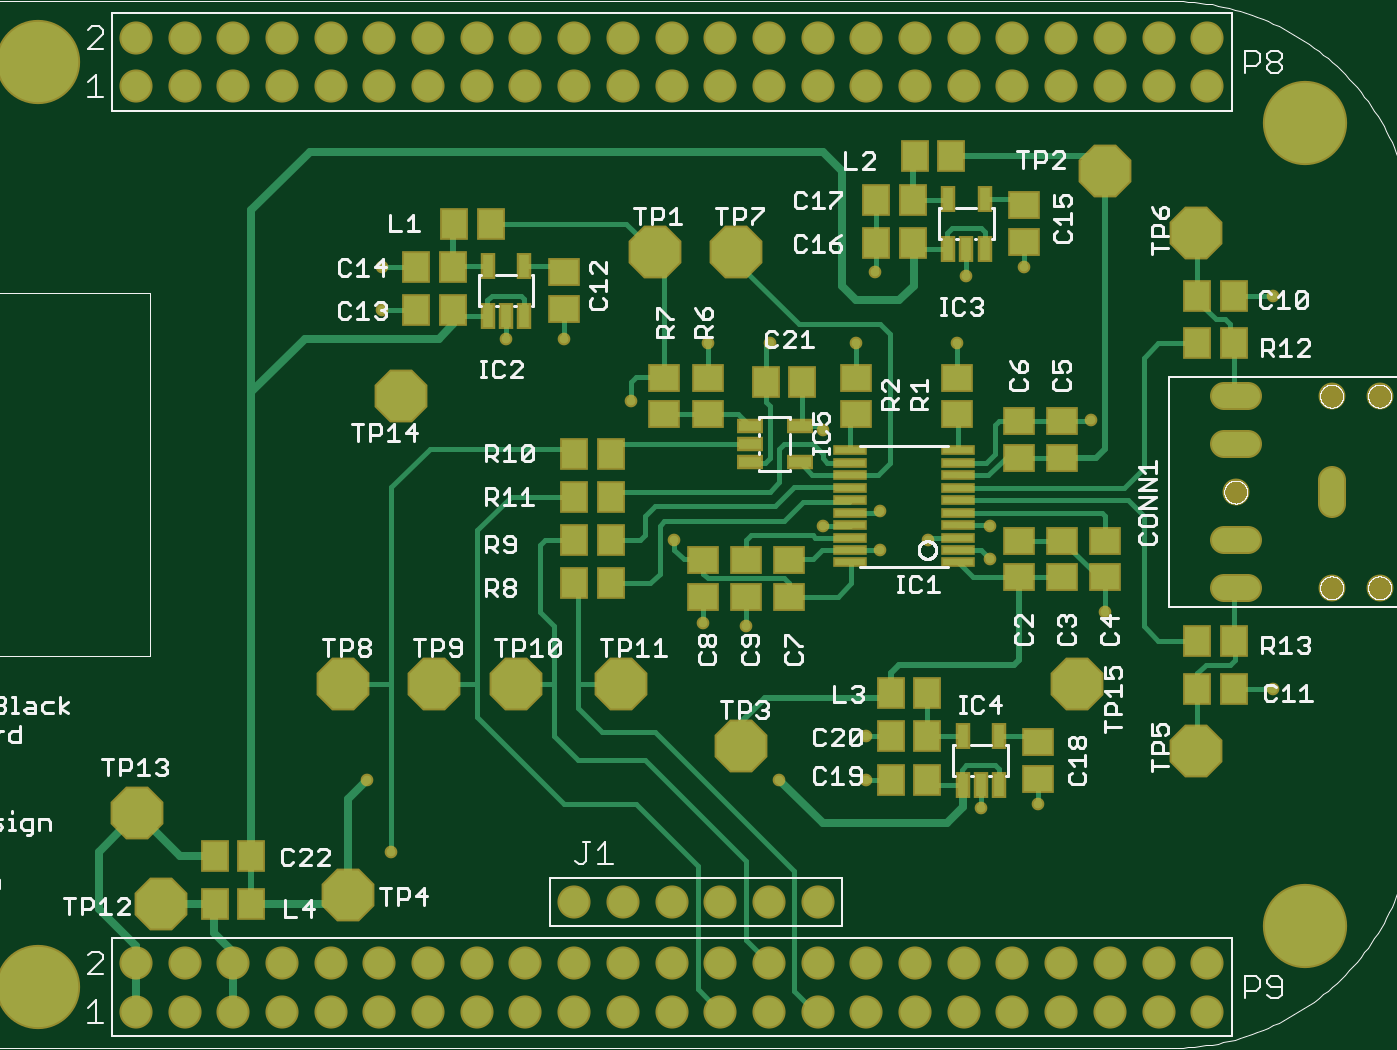
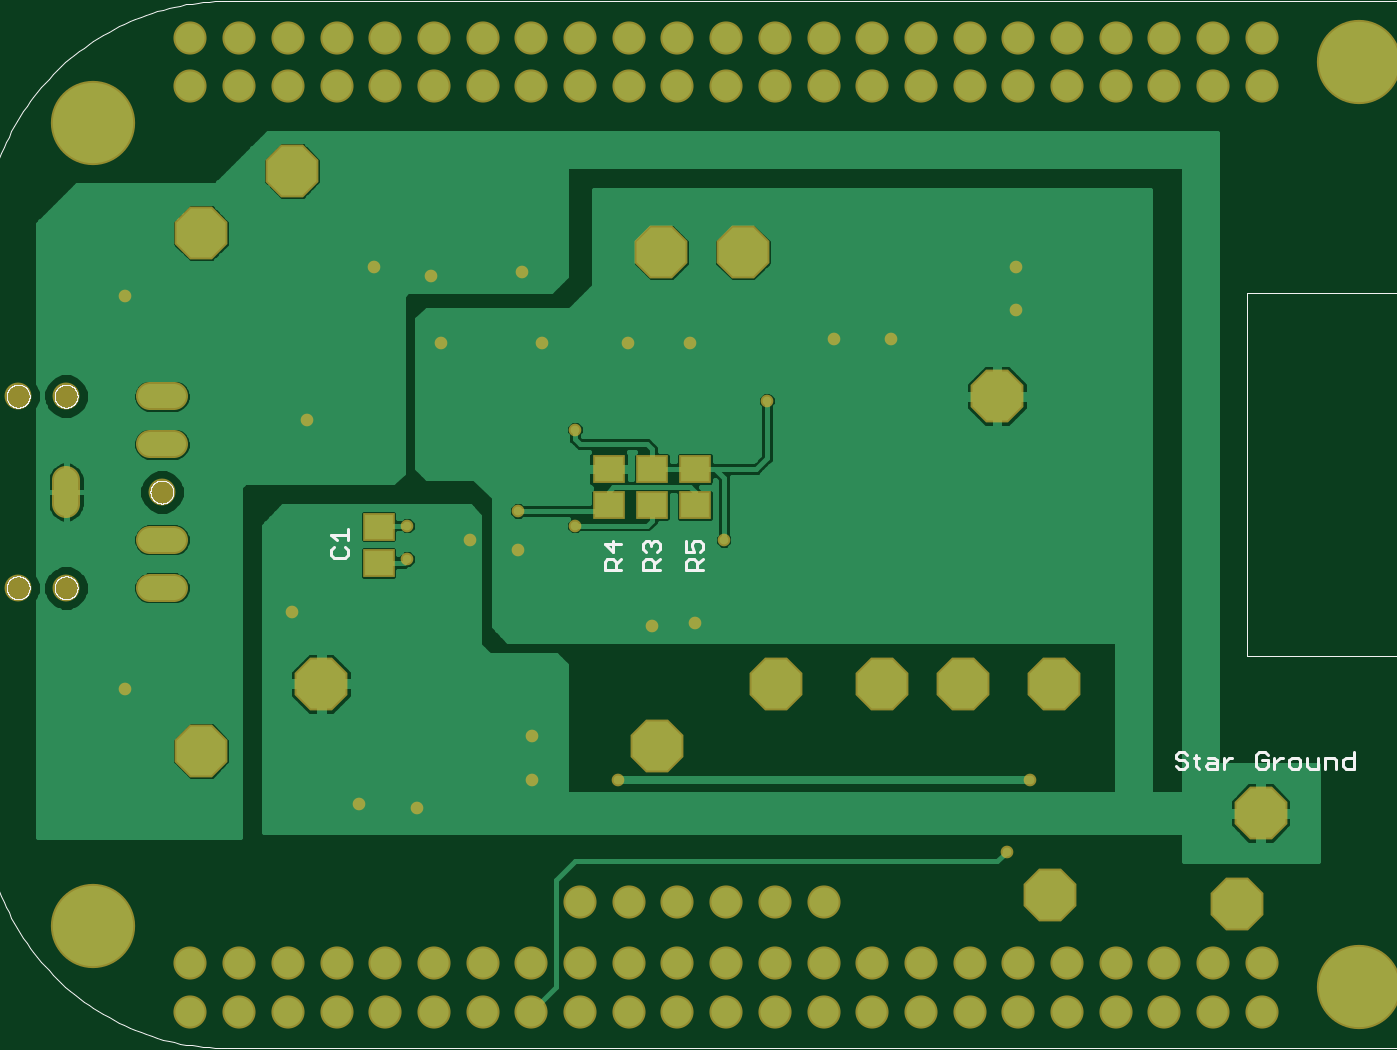
Circuit board: 7 layer files. Board 68.9 x 50.8 mm.
- top_copper: BBB_I2S_CAPE.cmp (14527 bytes)
- drill: BBB_I2S_CAPE.drd (2422 bytes)
- top_silk: BBB_I2S_CAPE.plc (100824 bytes)
- bottom_silk: BBB_I2S_CAPE.pls (27819 bytes)
- bottom_copper: BBB_I2S_CAPE.sol (48253 bytes)
- top_mask: BBB_I2S_CAPE.stc (6165 bytes)
- bottom_mask: BBB_I2S_CAPE.sts (3899 bytes)

=== top_copper: BBB_I2S_CAPE.cmp (14527 bytes, source omitted) ===
=== drill: BBB_I2S_CAPE.drd ===
%
M48
M72
T01C0.00800
T02C0.02362
T03C0.04000
T04C0.04724
T05C0.06700
T06C0.12500
%
T01
X130000Y60118
X134921Y45354
X198898Y92205
X207756Y91614
X192992Y109331
X223504Y112283
X235315Y115236
X245157Y109331
X235315Y107362
X257953Y105394
X257953Y112283
X281575Y94567
X316024Y78819
X267795Y55197
X255984Y54213
X232362Y60118
X232362Y68976
X214646Y60118
X223504Y131969
X230394Y149685
X212677Y149685
X199882Y149685
X184134Y137874
X170354Y150669
X158543Y150669
X132953Y156575
X132953Y165433
X234331Y164449
X253031Y163465
X264843Y165433
X251063Y149685
X278622Y133937
X316024Y159528
T02
X308346Y138858
X308346Y129016
X328031Y119173
X308346Y109331
X308346Y99488
T03
X222500Y35000
X212500Y35000
X202500Y35000
X192500Y35000
X182500Y35000
X172500Y35000
X172500Y22500
X162500Y22500
X152500Y22500
X142500Y22500
X132500Y22500
X122500Y22500
X112500Y22500
X102500Y22500
X92500Y22500
X82500Y22500
X82500Y12500
X92500Y12500
X102500Y12500
X112500Y12500
X122500Y12500
X132500Y12500
X142500Y12500
X152500Y12500
X162500Y12500
X172500Y12500
X182500Y12500
X192500Y12500
X202500Y12500
X212500Y12500
X222500Y12500
X232500Y12500
X242500Y12500
X252500Y12500
X262500Y12500
X272500Y12500
X282500Y12500
X292500Y12500
X302500Y12500
X302500Y22500
X292500Y22500
X282500Y22500
X272500Y22500
X262500Y22500
X252500Y22500
X242500Y22500
X232500Y22500
X222500Y22500
X212500Y22500
X202500Y22500
X192500Y22500
X182500Y22500
X182500Y202500
X172500Y202500
X162500Y202500
X152500Y202500
X142500Y202500
X132500Y202500
X122500Y202500
X112500Y202500
X102500Y202500
X92500Y202500
X82500Y202500
X82500Y212500
X92500Y212500
X102500Y212500
X112500Y212500
X122500Y212500
X132500Y212500
X142500Y212500
X152500Y212500
X162500Y212500
X172500Y212500
X182500Y212500
X192500Y212500
X202500Y212500
X212500Y212500
X222500Y212500
X232500Y212500
X242500Y212500
X252500Y212500
X262500Y212500
X272500Y212500
X282500Y212500
X292500Y212500
X302500Y212500
X302500Y202500
X292500Y202500
X282500Y202500
X272500Y202500
X262500Y202500
X252500Y202500
X242500Y202500
X232500Y202500
X222500Y202500
X212500Y202500
X202500Y202500
X192500Y202500
T04
X308346Y119173
X328031Y99488
X337874Y99488
X337874Y138858
X328031Y138858
T05
X300276Y172323
X281575Y185118
X205787Y168386
X189055Y168386
X136890Y138858
X143780Y79803
X160512Y79803
X182165Y79803
X206772Y67008
X275669Y79803
X300276Y66024
X125079Y79803
X82756Y53228
X87677Y34528
X126063Y36496
T06
X62500Y17500
X322500Y30000
X322500Y195000
X62500Y207500
M30

=== top_silk: BBB_I2S_CAPE.plc (100824 bytes, source omitted) ===
=== bottom_silk: BBB_I2S_CAPE.pls (27819 bytes, source omitted) ===
=== bottom_copper: BBB_I2S_CAPE.sol (48253 bytes, source omitted) ===
=== top_mask: BBB_I2S_CAPE.stc ===
G75*
%MOIN*%
%OFA0B0*%
%FSLAX25Y25*%
%IPPOS*%
%LPD*%
%AMOC8*
5,1,8,0,0,1.08239X$1,22.5*
%
%ADD10R,0.05918X0.06706*%
%ADD11R,0.06706X0.05918*%
%ADD12R,0.07099X0.01981*%
%ADD13R,0.02965X0.05524*%
%ADD14R,0.05524X0.02965*%
%ADD15C,0.06800*%
%ADD16C,0.17300*%
%ADD17OC8,0.10850*%
%ADD18C,0.05524*%
%ADD19C,0.05800*%
%ADD20C,0.02600*%
D10*
X0098701Y0034528D03*
X0106181Y0034528D03*
X0106181Y0044370D03*
X0098701Y0044370D03*
X0172520Y0100472D03*
X0180000Y0100472D03*
X0180000Y0109331D03*
X0172520Y0109331D03*
X0172520Y0118189D03*
X0180000Y0118189D03*
X0180000Y0127047D03*
X0172520Y0127047D03*
X0211890Y0141811D03*
X0219370Y0141811D03*
X0234528Y0170354D03*
X0242008Y0170354D03*
X0242008Y0179213D03*
X0234528Y0179213D03*
X0242402Y0188071D03*
X0249882Y0188071D03*
X0300472Y0159528D03*
X0307953Y0159528D03*
X0307953Y0149685D03*
X0300472Y0149685D03*
X0300472Y0088661D03*
X0307953Y0088661D03*
X0307953Y0078819D03*
X0300472Y0078819D03*
X0244961Y0077835D03*
X0237480Y0077835D03*
X0237480Y0068976D03*
X0244961Y0068976D03*
X0244961Y0060118D03*
X0237480Y0060118D03*
X0147520Y0156575D03*
X0140039Y0156575D03*
X0140039Y0165433D03*
X0147520Y0165433D03*
X0147913Y0174291D03*
X0155394Y0174291D03*
D11*
X0170354Y0164252D03*
X0170354Y0156772D03*
X0191024Y0142598D03*
X0199882Y0142598D03*
X0199882Y0135118D03*
X0191024Y0135118D03*
X0230394Y0135118D03*
X0230394Y0142598D03*
X0251063Y0142598D03*
X0251063Y0135118D03*
X0263858Y0133740D03*
X0272717Y0133740D03*
X0272717Y0126260D03*
X0263858Y0126260D03*
X0263858Y0109134D03*
X0272717Y0109134D03*
X0281575Y0109134D03*
X0281575Y0101654D03*
X0272717Y0101654D03*
X0263858Y0101654D03*
X0216614Y0105197D03*
X0216614Y0097717D03*
X0207756Y0097717D03*
X0198898Y0097717D03*
X0198898Y0105197D03*
X0207756Y0105197D03*
X0267795Y0067795D03*
X0267795Y0060315D03*
X0264843Y0170551D03*
X0264843Y0178031D03*
D12*
X0251260Y0127736D03*
X0251260Y0125177D03*
X0251260Y0122618D03*
X0251260Y0120059D03*
X0251260Y0117500D03*
X0251260Y0114941D03*
X0251260Y0112382D03*
X0251260Y0109823D03*
X0251260Y0107264D03*
X0251260Y0104705D03*
X0229213Y0104705D03*
X0229213Y0107264D03*
X0229213Y0109823D03*
X0229213Y0112382D03*
X0229213Y0114941D03*
X0229213Y0117500D03*
X0229213Y0120059D03*
X0229213Y0122618D03*
X0229213Y0125177D03*
X0229213Y0127736D03*
D13*
X0249291Y0169173D03*
X0253031Y0169173D03*
X0256772Y0169173D03*
X0256772Y0179409D03*
X0249291Y0179409D03*
X0162283Y0165630D03*
X0154803Y0165630D03*
X0154803Y0155394D03*
X0158543Y0155394D03*
X0162283Y0155394D03*
X0252244Y0069173D03*
X0259724Y0069173D03*
X0259724Y0058937D03*
X0255984Y0058937D03*
X0252244Y0058937D03*
D14*
X0218780Y0125276D03*
X0208543Y0125276D03*
X0208543Y0129016D03*
X0208543Y0132756D03*
X0218780Y0132756D03*
D15*
X0222500Y0202500D03*
X0212500Y0202500D03*
X0202500Y0202500D03*
X0192500Y0202500D03*
X0182500Y0202500D03*
X0172500Y0202500D03*
X0162500Y0202500D03*
X0152500Y0202500D03*
X0142500Y0202500D03*
X0132500Y0202500D03*
X0122500Y0202500D03*
X0112500Y0202500D03*
X0102500Y0202500D03*
X0092500Y0202500D03*
X0082500Y0202500D03*
X0082500Y0212500D03*
X0092500Y0212500D03*
X0102500Y0212500D03*
X0112500Y0212500D03*
X0122500Y0212500D03*
X0132500Y0212500D03*
X0142500Y0212500D03*
X0152500Y0212500D03*
X0162500Y0212500D03*
X0172500Y0212500D03*
X0182500Y0212500D03*
X0192500Y0212500D03*
X0202500Y0212500D03*
X0212500Y0212500D03*
X0222500Y0212500D03*
X0232500Y0212500D03*
X0242500Y0212500D03*
X0252500Y0212500D03*
X0262500Y0212500D03*
X0272500Y0212500D03*
X0282500Y0212500D03*
X0292500Y0212500D03*
X0302500Y0212500D03*
X0302500Y0202500D03*
X0292500Y0202500D03*
X0282500Y0202500D03*
X0272500Y0202500D03*
X0262500Y0202500D03*
X0252500Y0202500D03*
X0242500Y0202500D03*
X0232500Y0202500D03*
X0222500Y0035000D03*
X0212500Y0035000D03*
X0202500Y0035000D03*
X0192500Y0035000D03*
X0182500Y0035000D03*
X0172500Y0035000D03*
X0172500Y0022500D03*
X0162500Y0022500D03*
X0152500Y0022500D03*
X0142500Y0022500D03*
X0132500Y0022500D03*
X0122500Y0022500D03*
X0112500Y0022500D03*
X0102500Y0022500D03*
X0092500Y0022500D03*
X0082500Y0022500D03*
X0082500Y0012500D03*
X0092500Y0012500D03*
X0102500Y0012500D03*
X0112500Y0012500D03*
X0122500Y0012500D03*
X0132500Y0012500D03*
X0142500Y0012500D03*
X0152500Y0012500D03*
X0162500Y0012500D03*
X0172500Y0012500D03*
X0182500Y0012500D03*
X0192500Y0012500D03*
X0202500Y0012500D03*
X0212500Y0012500D03*
X0222500Y0012500D03*
X0232500Y0012500D03*
X0242500Y0012500D03*
X0252500Y0012500D03*
X0262500Y0012500D03*
X0272500Y0012500D03*
X0282500Y0012500D03*
X0292500Y0012500D03*
X0302500Y0012500D03*
X0302500Y0022500D03*
X0292500Y0022500D03*
X0282500Y0022500D03*
X0272500Y0022500D03*
X0262500Y0022500D03*
X0252500Y0022500D03*
X0242500Y0022500D03*
X0232500Y0022500D03*
X0222500Y0022500D03*
X0212500Y0022500D03*
X0202500Y0022500D03*
X0192500Y0022500D03*
X0182500Y0022500D03*
D16*
X0062500Y0017500D03*
X0322500Y0030000D03*
X0322500Y0195000D03*
X0062500Y0207500D03*
D17*
X0136890Y0138858D03*
X0189055Y0168386D03*
X0205787Y0168386D03*
X0281575Y0185118D03*
X0300276Y0172323D03*
X0275669Y0079803D03*
X0300276Y0066024D03*
X0206772Y0067008D03*
X0182165Y0079803D03*
X0160512Y0079803D03*
X0143780Y0079803D03*
X0125079Y0079803D03*
X0082756Y0053228D03*
X0087677Y0034528D03*
X0126063Y0036496D03*
D18*
X0308346Y0119173D03*
X0328031Y0099488D03*
X0337874Y0099488D03*
X0337874Y0138858D03*
X0328031Y0138858D03*
D19*
X0310846Y0138858D02*
X0305846Y0138858D01*
X0305846Y0129016D02*
X0310846Y0129016D01*
X0328031Y0121673D02*
X0328031Y0116673D01*
X0310846Y0109331D02*
X0305846Y0109331D01*
X0305846Y0099488D02*
X0310846Y0099488D01*
D20*
X0281575Y0094567D03*
X0257953Y0105394D03*
X0257953Y0112283D03*
X0245157Y0109331D03*
X0235315Y0107362D03*
X0223504Y0112283D03*
X0235315Y0115236D03*
X0223504Y0131969D03*
X0230394Y0149685D03*
X0212677Y0149685D03*
X0199882Y0149685D03*
X0184134Y0137874D03*
X0170354Y0150669D03*
X0158543Y0150669D03*
X0132953Y0156575D03*
X0132953Y0165433D03*
X0192992Y0109331D03*
X0198898Y0092205D03*
X0207756Y0091614D03*
X0232362Y0068976D03*
X0232362Y0060118D03*
X0214646Y0060118D03*
X0255984Y0054213D03*
X0267795Y0055197D03*
X0316024Y0078819D03*
X0278622Y0133937D03*
X0251063Y0149685D03*
X0253031Y0163465D03*
X0264843Y0165433D03*
X0234331Y0164449D03*
X0316024Y0159528D03*
X0134921Y0045354D03*
X0130000Y0060118D03*
M02*

=== bottom_mask: BBB_I2S_CAPE.sts ===
G75*
%MOIN*%
%OFA0B0*%
%FSLAX25Y25*%
%IPPOS*%
%LPD*%
%AMOC8*
5,1,8,0,0,1.08239X$1,22.5*
%
%ADD10R,0.06706X0.05918*%
%ADD11C,0.06800*%
%ADD12C,0.17300*%
%ADD13OC8,0.10850*%
%ADD14C,0.05524*%
%ADD15C,0.05800*%
%ADD16C,0.02600*%
D10*
X0198898Y0116417D03*
X0207756Y0116417D03*
X0216614Y0116417D03*
X0216614Y0123898D03*
X0207756Y0123898D03*
X0198898Y0123898D03*
X0263858Y0112087D03*
X0263858Y0104606D03*
D11*
X0222500Y0035000D03*
X0212500Y0035000D03*
X0202500Y0035000D03*
X0192500Y0035000D03*
X0182500Y0035000D03*
X0172500Y0035000D03*
X0172500Y0022500D03*
X0162500Y0022500D03*
X0152500Y0022500D03*
X0142500Y0022500D03*
X0132500Y0022500D03*
X0122500Y0022500D03*
X0112500Y0022500D03*
X0102500Y0022500D03*
X0092500Y0022500D03*
X0082500Y0022500D03*
X0082500Y0012500D03*
X0092500Y0012500D03*
X0102500Y0012500D03*
X0112500Y0012500D03*
X0122500Y0012500D03*
X0132500Y0012500D03*
X0142500Y0012500D03*
X0152500Y0012500D03*
X0162500Y0012500D03*
X0172500Y0012500D03*
X0182500Y0012500D03*
X0192500Y0012500D03*
X0202500Y0012500D03*
X0212500Y0012500D03*
X0222500Y0012500D03*
X0232500Y0012500D03*
X0242500Y0012500D03*
X0252500Y0012500D03*
X0262500Y0012500D03*
X0272500Y0012500D03*
X0282500Y0012500D03*
X0292500Y0012500D03*
X0302500Y0012500D03*
X0302500Y0022500D03*
X0292500Y0022500D03*
X0282500Y0022500D03*
X0272500Y0022500D03*
X0262500Y0022500D03*
X0252500Y0022500D03*
X0242500Y0022500D03*
X0232500Y0022500D03*
X0222500Y0022500D03*
X0212500Y0022500D03*
X0202500Y0022500D03*
X0192500Y0022500D03*
X0182500Y0022500D03*
X0182500Y0202500D03*
X0172500Y0202500D03*
X0162500Y0202500D03*
X0152500Y0202500D03*
X0142500Y0202500D03*
X0132500Y0202500D03*
X0122500Y0202500D03*
X0112500Y0202500D03*
X0102500Y0202500D03*
X0092500Y0202500D03*
X0082500Y0202500D03*
X0082500Y0212500D03*
X0092500Y0212500D03*
X0102500Y0212500D03*
X0112500Y0212500D03*
X0122500Y0212500D03*
X0132500Y0212500D03*
X0142500Y0212500D03*
X0152500Y0212500D03*
X0162500Y0212500D03*
X0172500Y0212500D03*
X0182500Y0212500D03*
X0192500Y0212500D03*
X0202500Y0212500D03*
X0212500Y0212500D03*
X0222500Y0212500D03*
X0232500Y0212500D03*
X0242500Y0212500D03*
X0252500Y0212500D03*
X0262500Y0212500D03*
X0272500Y0212500D03*
X0282500Y0212500D03*
X0292500Y0212500D03*
X0302500Y0212500D03*
X0302500Y0202500D03*
X0292500Y0202500D03*
X0282500Y0202500D03*
X0272500Y0202500D03*
X0262500Y0202500D03*
X0252500Y0202500D03*
X0242500Y0202500D03*
X0232500Y0202500D03*
X0222500Y0202500D03*
X0212500Y0202500D03*
X0202500Y0202500D03*
X0192500Y0202500D03*
D12*
X0062500Y0017500D03*
X0322500Y0030000D03*
X0322500Y0195000D03*
X0062500Y0207500D03*
D13*
X0136890Y0138858D03*
X0189055Y0168386D03*
X0205787Y0168386D03*
X0281575Y0185118D03*
X0300276Y0172323D03*
X0275669Y0079803D03*
X0300276Y0066024D03*
X0206772Y0067008D03*
X0182165Y0079803D03*
X0160512Y0079803D03*
X0143780Y0079803D03*
X0125079Y0079803D03*
X0082756Y0053228D03*
X0087677Y0034528D03*
X0126063Y0036496D03*
D14*
X0308346Y0119173D03*
X0328031Y0099488D03*
X0337874Y0099488D03*
X0337874Y0138858D03*
X0328031Y0138858D03*
D15*
X0310846Y0138858D02*
X0305846Y0138858D01*
X0305846Y0129016D02*
X0310846Y0129016D01*
X0328031Y0121673D02*
X0328031Y0116673D01*
X0310846Y0109331D02*
X0305846Y0109331D01*
X0305846Y0099488D02*
X0310846Y0099488D01*
D16*
X0281575Y0094567D03*
X0257953Y0105394D03*
X0257953Y0112283D03*
X0245157Y0109331D03*
X0235315Y0107362D03*
X0223504Y0112283D03*
X0235315Y0115236D03*
X0223504Y0131969D03*
X0230394Y0149685D03*
X0212677Y0149685D03*
X0199882Y0149685D03*
X0184134Y0137874D03*
X0170354Y0150669D03*
X0158543Y0150669D03*
X0132953Y0156575D03*
X0132953Y0165433D03*
X0192992Y0109331D03*
X0198898Y0092205D03*
X0207756Y0091614D03*
X0232362Y0068976D03*
X0232362Y0060118D03*
X0214646Y0060118D03*
X0255984Y0054213D03*
X0267795Y0055197D03*
X0316024Y0078819D03*
X0278622Y0133937D03*
X0251063Y0149685D03*
X0253031Y0163465D03*
X0264843Y0165433D03*
X0234331Y0164449D03*
X0316024Y0159528D03*
X0134921Y0045354D03*
X0130000Y0060118D03*
M02*

